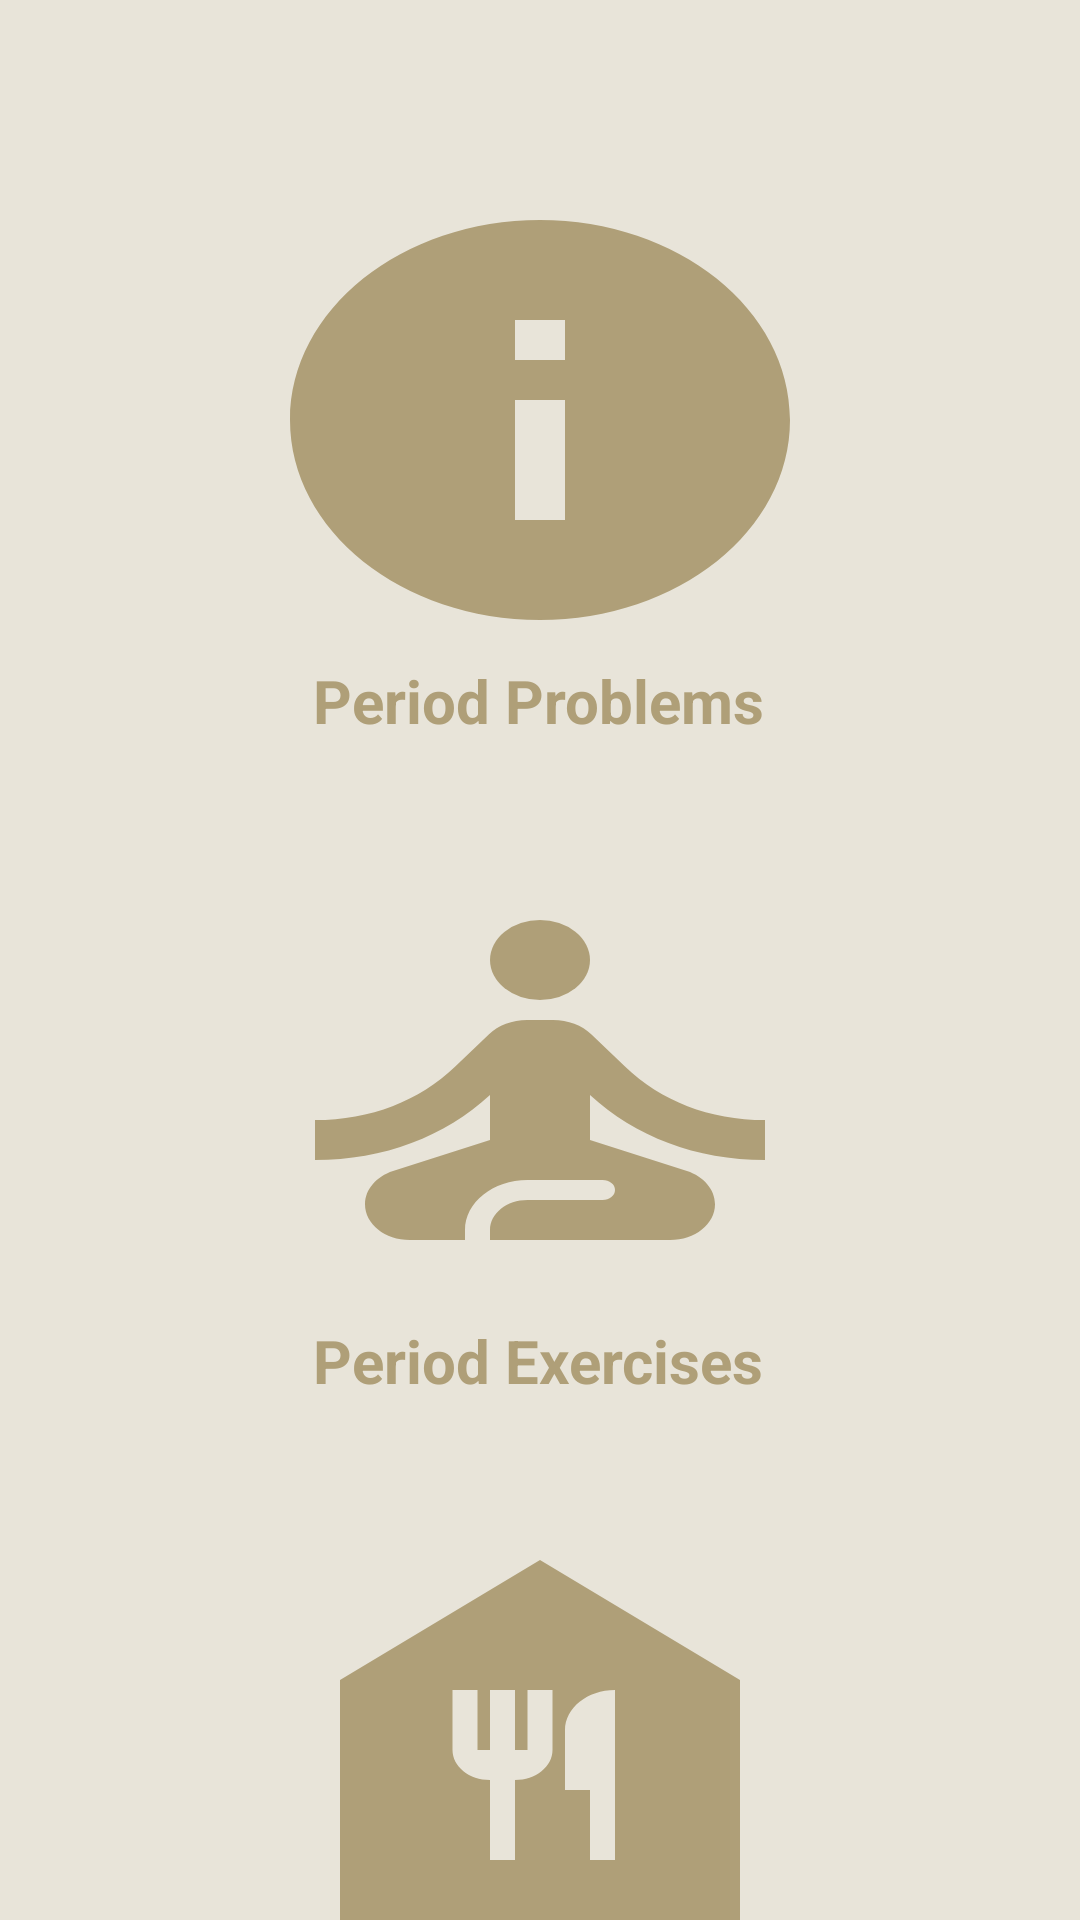

Here is an Android app screen rendered from its layout file. Give the layout XML and the strings, colors and styles it references.
<!-- AndroidManifest.xml: application theme Theme.EasyLyf -->
<!-- res/layout/activity_period_info.xml -->
<?xml version="1.0" encoding="utf-8"?>
<androidx.constraintlayout.widget.ConstraintLayout xmlns:android="http://schemas.android.com/apk/res/android"
    xmlns:app="http://schemas.android.com/apk/res-auto"
    xmlns:tools="http://schemas.android.com/tools"
    android:layout_width="match_parent"
    android:layout_height="match_parent"
    tools:context=".PeriodCycle.PeriodInfoActivity">

    <View
        android:id="@+id/view"
        android:layout_width="wrap_content"
        android:layout_height="wrap_content"
        android:background="#E8E4D9"
        app:layout_constraintBottom_toBottomOf="parent"
        app:layout_constraintEnd_toEndOf="parent"
        app:layout_constraintHorizontal_bias="0.0"
        app:layout_constraintStart_toStartOf="parent"
        app:layout_constraintTop_toTopOf="parent"
        app:layout_constraintVertical_bias="0.0" />

    <ImageButton
        android:id="@+id/btn_diet"
        android:layout_width="200dp"
        android:layout_height="160dp"
        android:layout_marginTop="60dp"
        android:background="@drawable/ic_food"
        android:backgroundTint="@color/purple_200"
        android:text="@string/button"
        app:layout_constraintEnd_toEndOf="parent"
        app:layout_constraintStart_toStartOf="parent"
        app:layout_constraintTop_toBottomOf="@+id/btn_exercise"
        tools:ignore="SpeakableTextPresentCheck" />

    <TextView
        android:id="@+id/textView3"
        android:layout_width="wrap_content"
        android:layout_height="wrap_content"
        android:text="Period Diets"
        android:textColor="#AF9F78"
        android:textSize="20sp"
        android:textStyle="bold"
        app:layout_constraintEnd_toEndOf="parent"
        app:layout_constraintHorizontal_bias="0.498"
        app:layout_constraintStart_toStartOf="parent"
        app:layout_constraintTop_toBottomOf="@+id/btn_diet" />

    <ImageButton
        android:id="@+id/btn_knowledge"
        android:layout_width="200dp"
        android:layout_height="160dp"
        android:layout_marginTop="60dp"
        android:background="@drawable/ic_info"
        android:backgroundTint="@color/purple_200"
        android:text="@string/button"
        app:layout_constraintEnd_toEndOf="parent"
        app:layout_constraintStart_toStartOf="parent"
        app:layout_constraintTop_toTopOf="parent"
        tools:ignore="SpeakableTextPresentCheck" />

    <TextView
        android:id="@+id/textView"
        android:layout_width="wrap_content"
        android:layout_height="wrap_content"
        android:text="Period Problems"
        android:textColor="#AF9F78"
        android:textSize="20sp"
        android:textStyle="bold"
        app:layout_constraintEnd_toEndOf="parent"
        app:layout_constraintHorizontal_bias="0.498"
        app:layout_constraintStart_toStartOf="parent"
        app:layout_constraintTop_toBottomOf="@+id/btn_knowledge" />

    <ImageButton
        android:id="@+id/btn_exercise"
        android:layout_width="200dp"
        android:layout_height="160dp"
        android:layout_marginTop="60dp"
        android:background="@drawable/ic_exercise"
        android:backgroundTint="@color/purple_200"
        android:text="@string/button"
        app:layout_constraintEnd_toEndOf="parent"
        app:layout_constraintStart_toStartOf="parent"
        app:layout_constraintTop_toBottomOf="@+id/btn_knowledge"
        tools:ignore="SpeakableTextPresentCheck" />

    <TextView
        android:id="@+id/textView2"
        android:layout_width="wrap_content"
        android:layout_height="wrap_content"
        android:text="Period Exercises"
        android:textColor="#AF9F78"
        android:textSize="20sp"
        android:textStyle="bold"
        app:layout_constraintEnd_toEndOf="parent"
        app:layout_constraintHorizontal_bias="0.498"
        app:layout_constraintStart_toStartOf="parent"
        app:layout_constraintTop_toBottomOf="@+id/btn_exercise" />

</androidx.constraintlayout.widget.ConstraintLayout>
<!-- resources referenced by this layout -->
<resources>
  <color name="purple_200">#af9f78</color>
  <!-- drawable ic_exercise (drawable) -->
  <vector android:height="24dp" android:tint="#AF9F78"
      android:viewportHeight="24" android:viewportWidth="24"
      android:width="24dp" xmlns:android="http://schemas.android.com/apk/res/android">
      <path android:fillColor="@android:color/white" android:pathData="M12,6m-2,0a2,2 0,1 1,4 0a2,2 0,1 1,-4 0"/>
      <path android:fillColor="@android:color/white" android:pathData="M21,16v-2c-2.24,0 -4.16,-0.96 -5.6,-2.68l-1.34,-1.6C13.68,9.26 13.12,9 12.53,9h-1.05c-0.59,0 -1.15,0.26 -1.53,0.72l-1.34,1.6C7.16,13.04 5.24,14 3,14v2c2.77,0 5.19,-1.17 7,-3.25V15l-3.88,1.55C5.45,16.82 5,17.48 5,18.21C5,19.2 5.8,20 6.79,20H9v-0.5c0,-1.38 1.12,-2.5 2.5,-2.5h3c0.28,0 0.5,0.22 0.5,0.5S14.78,18 14.5,18h-3c-0.83,0 -1.5,0.67 -1.5,1.5V20h7.21C18.2,20 19,19.2 19,18.21c0,-0.73 -0.45,-1.39 -1.12,-1.66L14,15v-2.25C15.81,14.83 18.23,16 21,16z"/>
  </vector>
  <!-- drawable ic_food (drawable) -->
  <vector android:height="24dp" android:tint="#AF9F78"
      android:viewportHeight="24" android:viewportWidth="24"
      android:width="24dp" xmlns:android="http://schemas.android.com/apk/res/android">
      <path android:fillColor="@android:color/white" android:pathData="M12,3L4,9v12h16V9L12,3zM12.5,12.5c0,0.83 -0.67,1.5 -1.5,1.5v4h-1v-4c-0.83,0 -1.5,-0.67 -1.5,-1.5v-3h1v3H10v-3h1v3h0.5v-3h1V12.5zM15,18h-1v-3.5h-1v-3c0,-1.1 0.9,-2 2,-2V18z"/>
  </vector>
  <!-- drawable ic_info (drawable) -->
  <vector android:height="24dp" android:tint="#AF9F78"
      android:viewportHeight="24" android:viewportWidth="24"
      android:width="24dp" xmlns:android="http://schemas.android.com/apk/res/android">
      <path android:fillColor="@android:color/white" android:pathData="M12,2C6.48,2 2,6.48 2,12s4.48,10 10,10 10,-4.48 10,-10S17.52,2 12,2zM13,17h-2v-6h2v6zM13,9h-2L11,7h2v2z"/>
  </vector>
  <string name="button">Button</string>
  <style name="Theme.EasyLyf" parent="Theme.MaterialComponents.DayNight.NoActionBar">
          
          <item name="colorPrimary">@color/purple_500</item>
          <item name="colorPrimaryVariant">@color/purple_700</item>
          <item name="colorOnPrimary">@color/white</item>
          
          <item name="colorSecondary">@color/teal_200</item>
          <item name="colorSecondaryVariant">@color/teal_700</item>
          <item name="colorOnSecondary">@color/black</item>
          
          <item name="android:statusBarColor" tools:targetApi="l">?attr/colorPrimaryVariant</item>
          
      </style>
  <color name="purple_500">#af9f78</color>
  <color name="purple_700">#af9f78</color>
  <color name="white">#FFFFFFFF</color>
  <color name="teal_200">#FF03DAC5</color>
  <color name="teal_700">#FF018786</color>
  <color name="black">#FF000000</color>
</resources>
